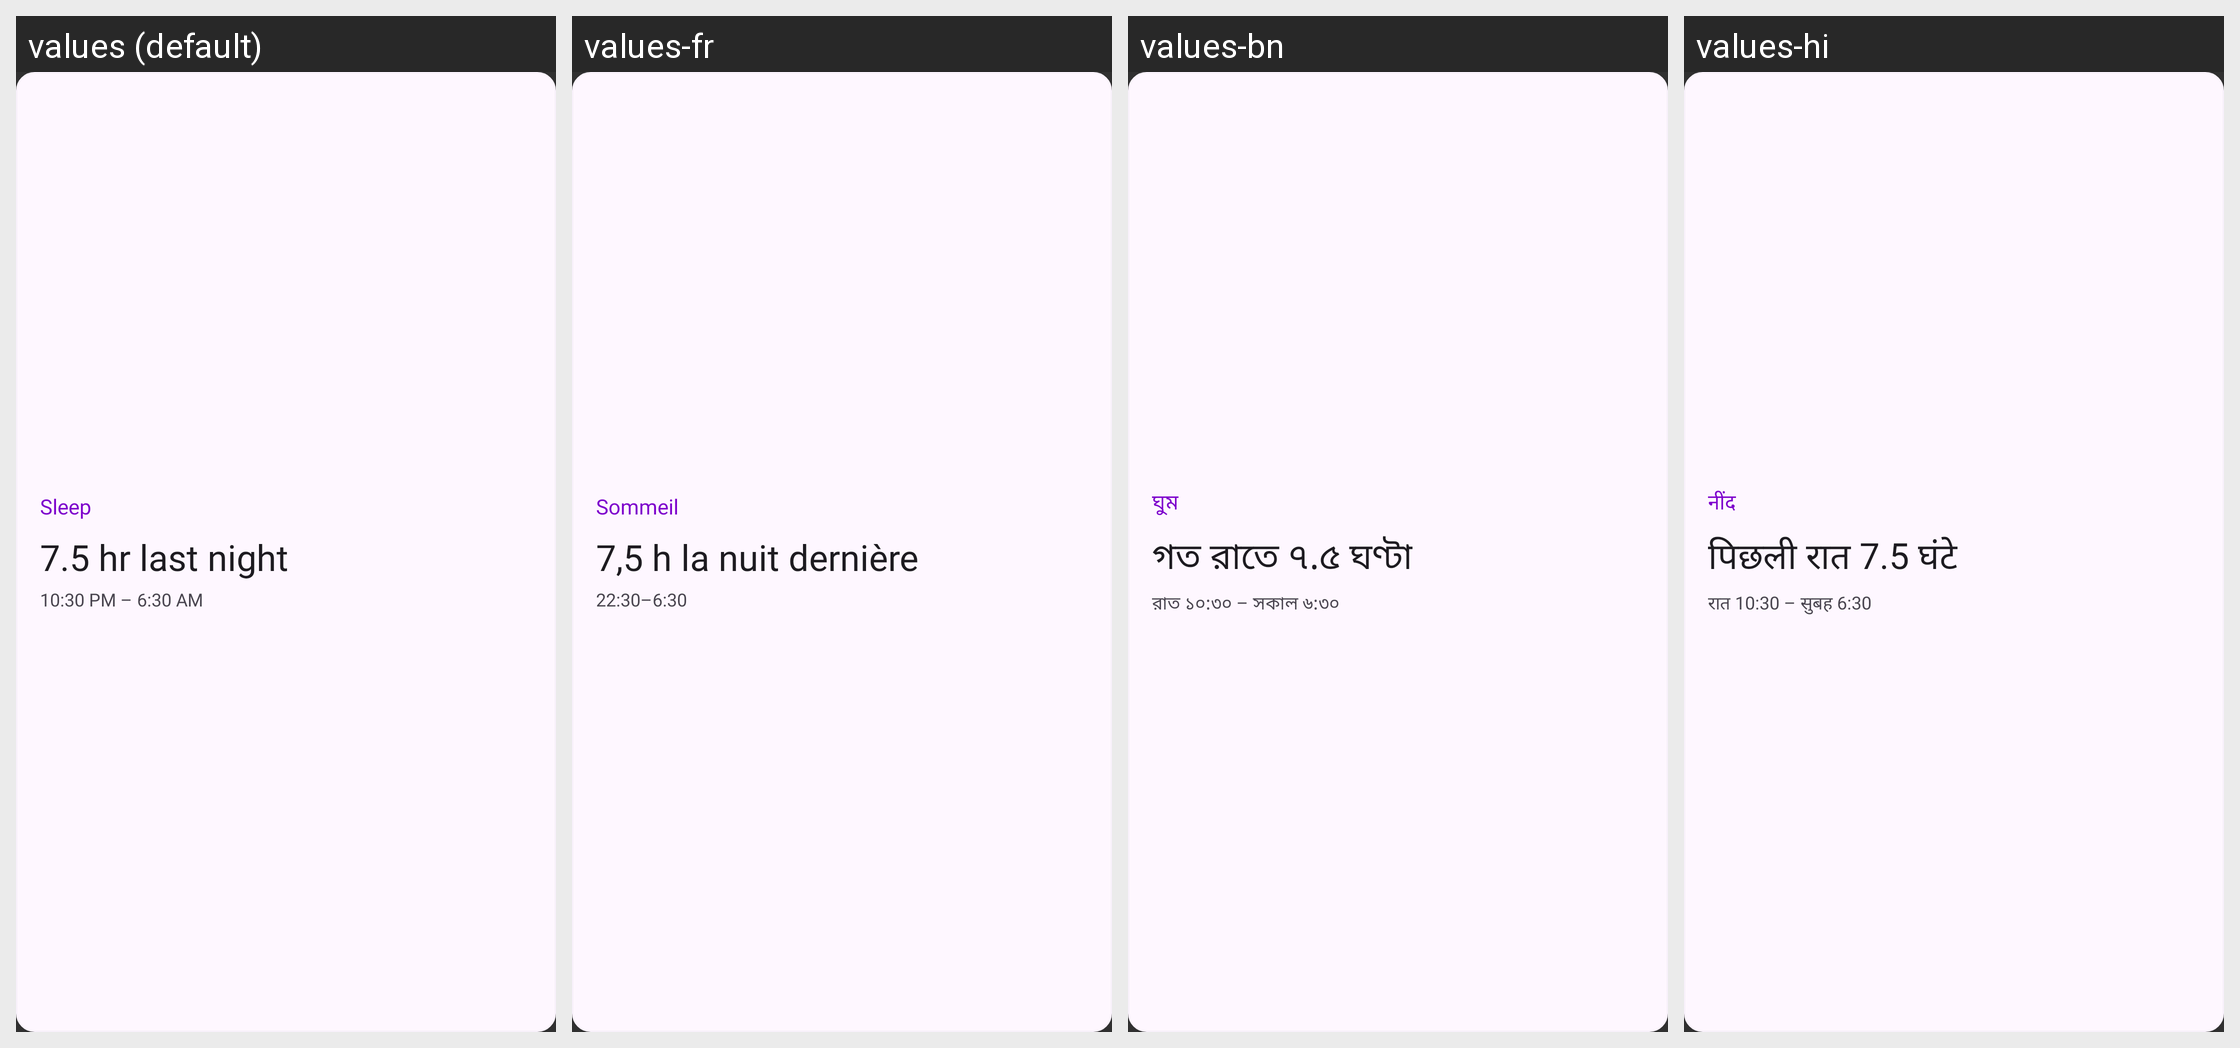

Translations of the strings shown on this Android screen, per locale in the grid:
Android screen res/layout/widget_sleep_preview.xml rendered under 4 locales, left to right: values (default), values-fr, values-bn, values-hi. Device: Nexus 5 (rendered at 1080×1920; each locale shown at half size, 540×960, under a caption strip naming it); theme Theme.HealthMd.
Other locales in the repository, not shown: values-ar, values-de, values-es, values-ja, values-kk, values-nl, values-pa, values-pt, values-pt-rBR, values-ro, values-ru, values-uk, values-zh.
Strings drawn on this screen, with the default value and each locale's value (text and hints the layout hard-codes, and strings that could not be matched under every locale, appear in the picture but are not listed):

widget_sleep_name
  values: Sleep
  values-fr: Sommeil
  values-bn: ঘুম
  values-hi: नींद

widget_preview_sleep_value
  values: 7.5 hr last night
  values-fr: 7,5 h la nuit dernière
  values-bn: গত রাতে ৭.৫ ঘণ্টা
  values-hi: पिछली रात 7.5 घंटे

widget_preview_sleep_detail
  values: 10:30 PM – 6:30 AM
  values-fr: 22:30–6:30
  values-bn: রাত ১০:৩০ – সকাল ৬:৩০
  values-hi: रात 10:30 – सुबह 6:30
